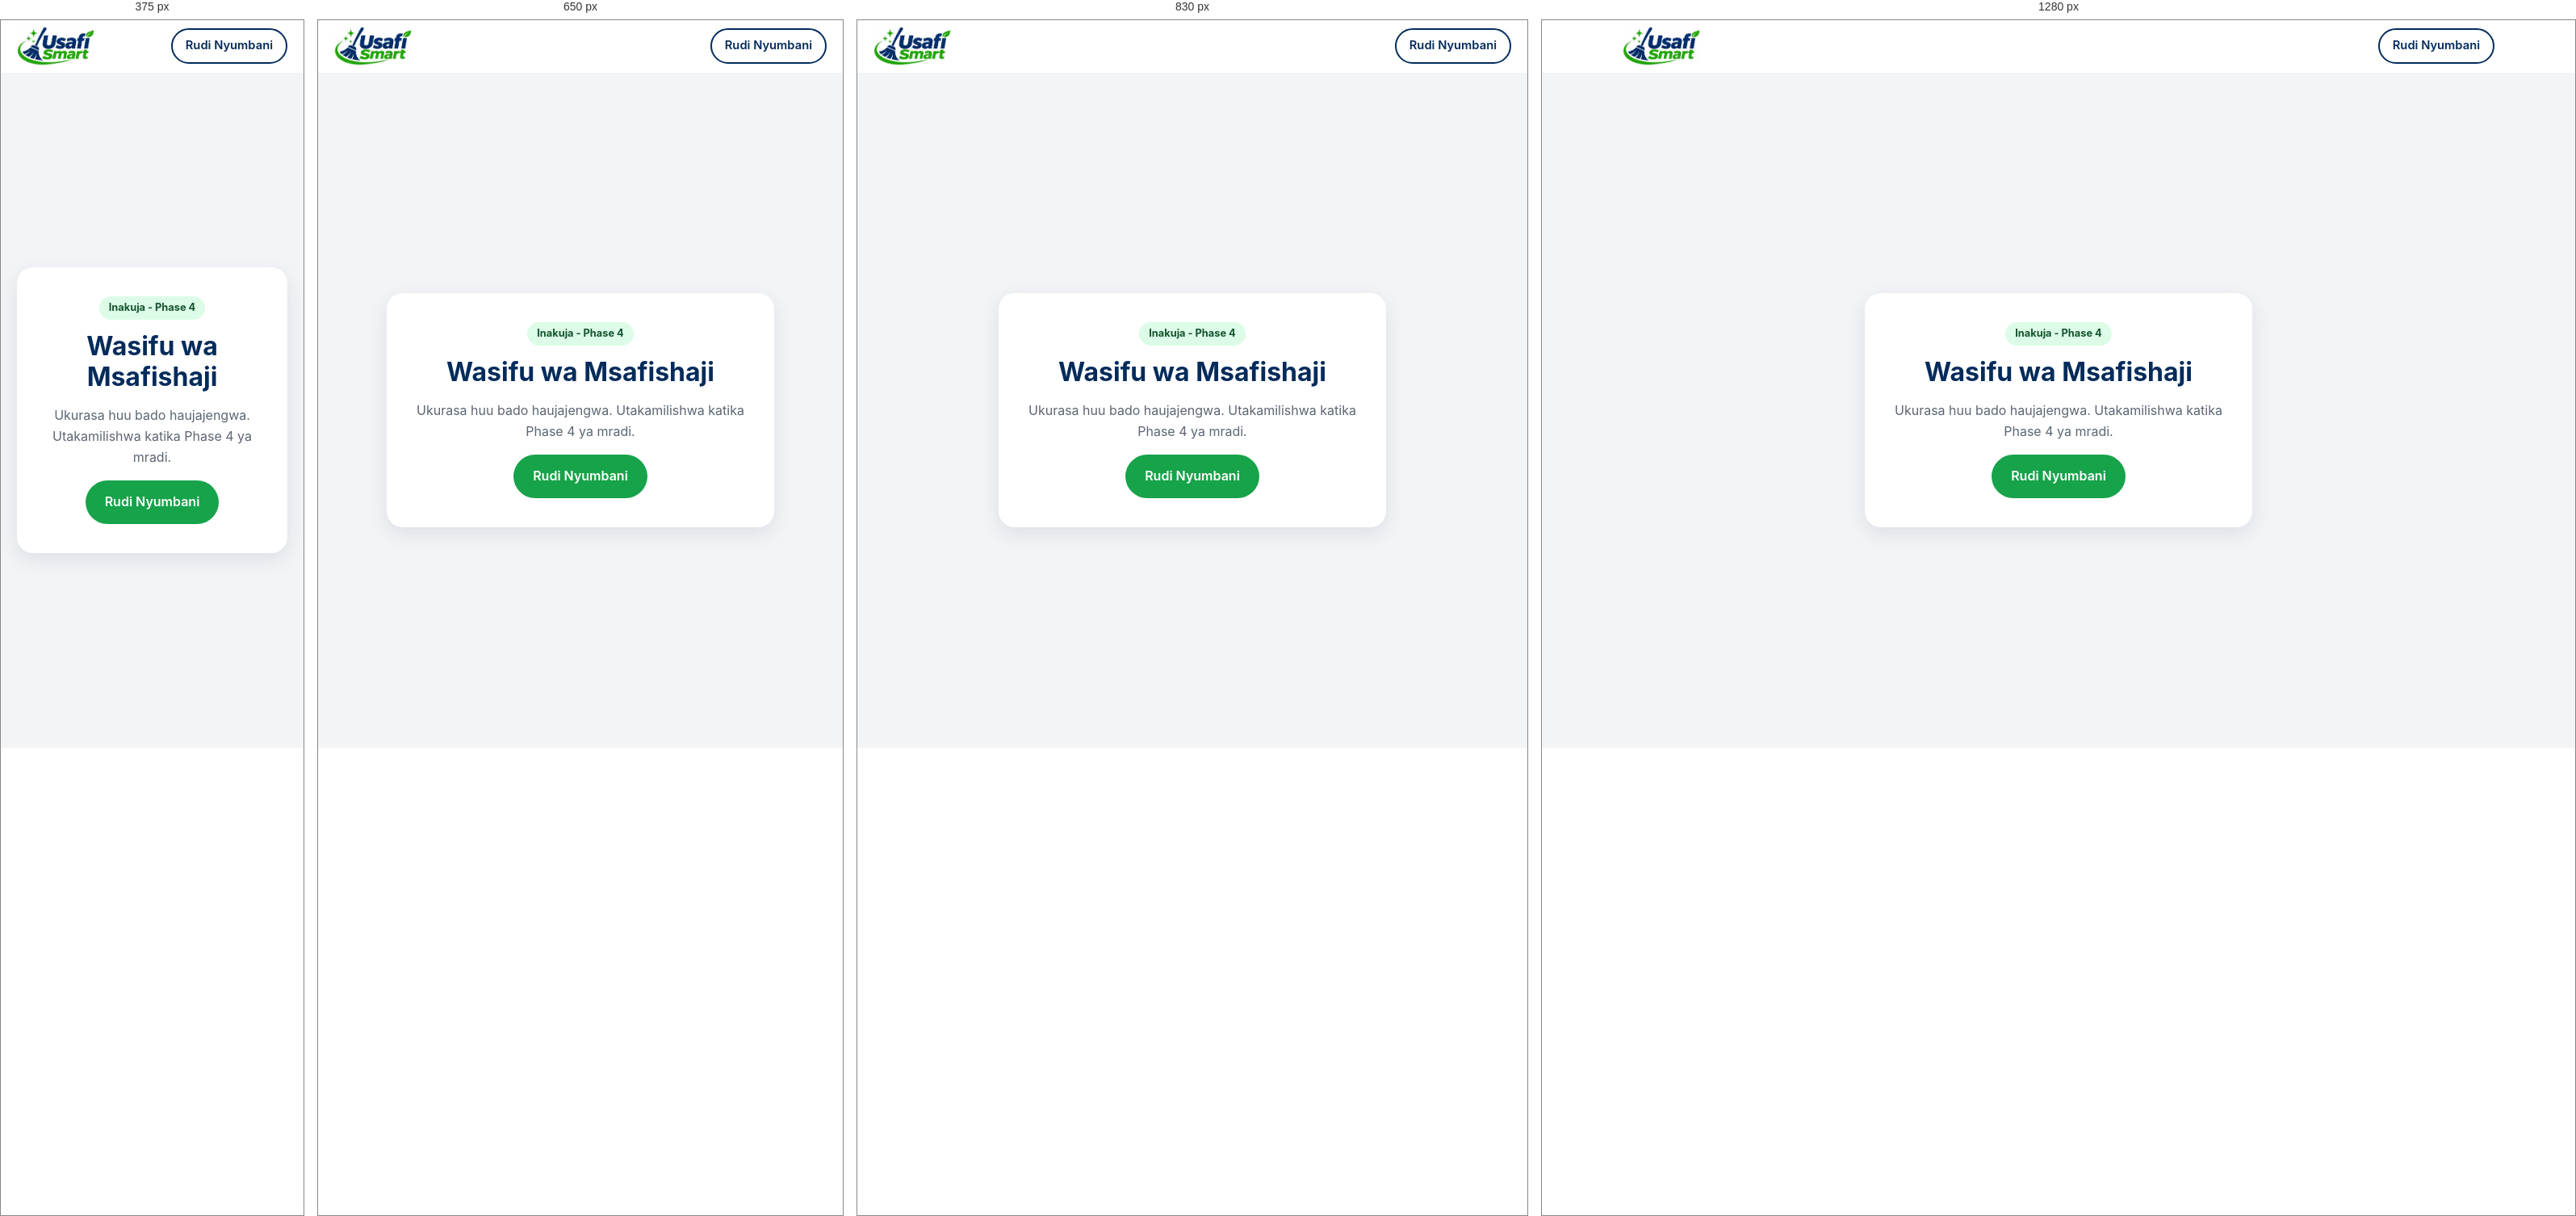
Rendered at 375 px, 650 px, 830 px and 1280 px, left to right.

<!-- file: profile.html -->
<!DOCTYPE html>
<html lang="sw">
<head>
  <meta charset="UTF-8">
  <meta name="viewport" content="width=device-width, initial-scale=1, viewport-fit=cover">
  <title>Wasifu wa Msafishaji | USAFI SMART</title>
  <meta name="robots" content="noindex">
  <meta name="theme-color" content="#022B5B">
  <link rel="icon" type="image/png" href="../assets/images/favicon.png">
  <link rel="stylesheet" href="../shared/styles.css">
</head>
<body>
  <header class="site-header">
    <div class="container nav">
      <a class="brand" href="../index.html" aria-label="USAFI SMART - Nyumbani">
        <img class="brand__logo" src="../assets/images/logo.png" alt="USAFI SMART" width="96" height="48">
      </a>
      <a class="btn btn--outline btn--sm" href="../index.html">Rudi Nyumbani</a>
    </div>
  </header>

  <main class="placeholder">
    <div class="placeholder__box">
      <span class="placeholder__badge">Inakuja - Phase 4</span>
      <h1>Wasifu wa Msafishaji</h1>
      <p>Ukurasa huu bado haujajengwa. Utakamilishwa katika Phase 4 ya mradi.</p>
      <a class="btn btn--primary" href="../index.html">Rudi Nyumbani</a>
    </div>
  </main>
</body>
</html>


/* @media block from styles.css */
@media (min-width: 900px) {
  .nav__toggle { display: none; }
  .nav__menu {
    position: static;
    display: flex;
    flex-direction: row;
    align-items: center;
    gap: 28px;
    padding: 0;
    background: none;
    border: 0;
    box-shadow: none;
  }
  .nav__links { flex-direction: row; gap: 24px; }
  .nav__links a { padding: 6px 0; border: 0; }
  .nav__actions { flex-direction: row; margin: 0; }
}

/* @media block from styles.css */
@media (min-width: 900px) {
  .hero { padding: 88px 0; }
  .hero__inner { grid-template-columns: 1.2fr 0.8fr; gap: 56px; }
  .hero h1 { font-size: 3rem; }
}

/* @media block from styles.css */
@media (min-width: 560px) { .grid--services { grid-template-columns: repeat(2, 1fr); } }

/* @media block from styles.css */
@media (min-width: 900px) {
  .grid--services { grid-template-columns: repeat(3, 1fr); }
  .grid--2 { grid-template-columns: repeat(2, 1fr); }
}

/* @media block from styles.css */
@media (min-width: 760px) { .steps { grid-template-columns: repeat(3, 1fr); } }

/* @media block from styles.css */
@media (min-width: 760px) { .footer__grid { grid-template-columns: 1.4fr 1fr 1fr; } }

/* @media block from styles.css */
@media (min-width: 600px) { .form__row { grid-template-columns: 1fr 1fr; } }

/* @media block from styles.css */
@media (min-width: 700px) { .dash__grid { grid-template-columns: 1fr 1fr; } }

/* @media block from styles.css */
@media (max-width: 480px) {
  .nav:has(> span) .brand__name { display: none; }
}